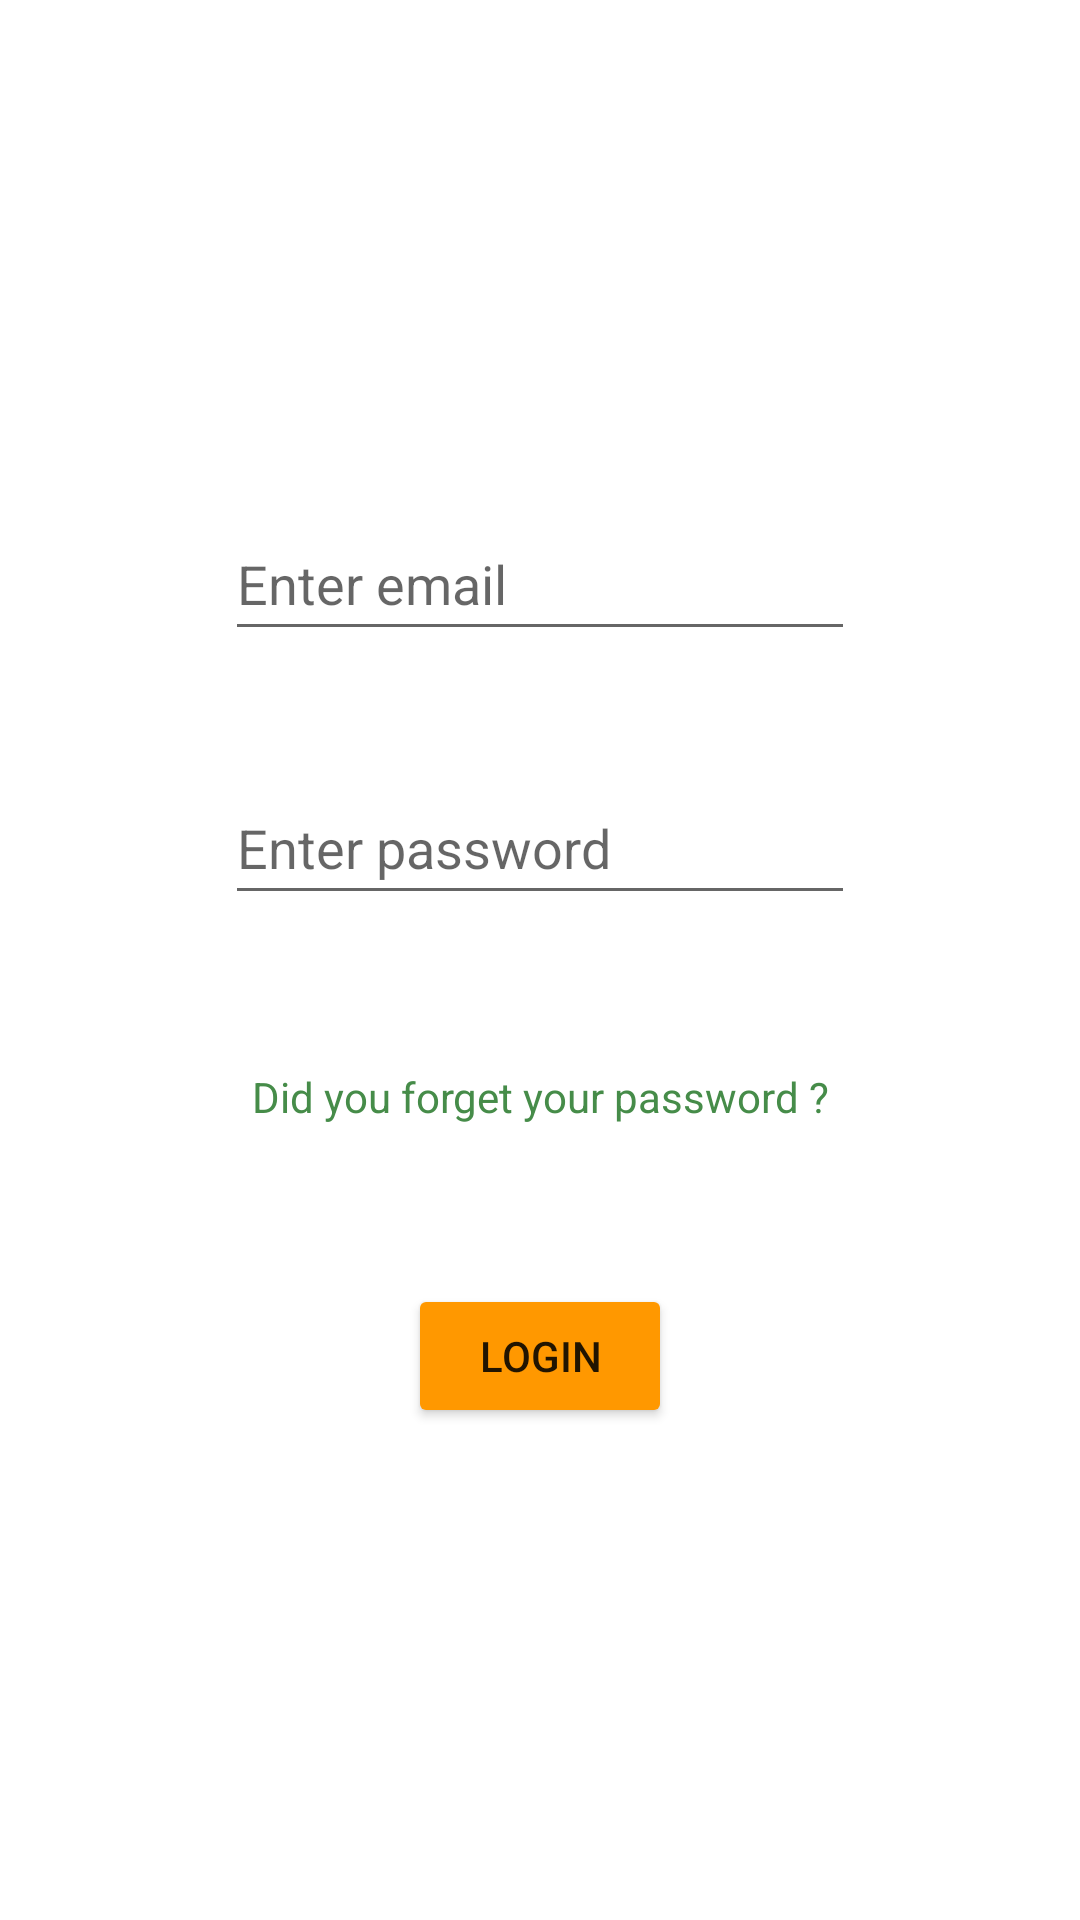

Android layout source for this screen:
<!-- AndroidManifest.xml: application theme Theme.HW9_Kotlin -->
<!-- res/layout/signin_layout.xml -->
<?xml version="1.0" encoding="utf-8"?>
<androidx.constraintlayout.widget.ConstraintLayout xmlns:android="http://schemas.android.com/apk/res/android"
    xmlns:app="http://schemas.android.com/apk/res-auto"
    xmlns:tools="http://schemas.android.com/tools"
    android:layout_width="match_parent"
    android:layout_height="match_parent">

    <EditText
        android:id="@+id/email"
        android:layout_width="wrap_content"
        android:layout_height="wrap_content"
        android:layout_marginStart="104dp"
        android:layout_marginTop="169dp"
        android:layout_marginEnd="104dp"
        android:ems="10"
        android:hint="@string/enter_email"
        android:inputType="textPersonName"
        android:minHeight="48dp"
        app:layout_constraintEnd_toEndOf="parent"
        app:layout_constraintStart_toStartOf="parent"
        app:layout_constraintTop_toTopOf="parent"
        tools:ignore="SpeakableTextPresentCheck" />

    <EditText
        android:id="@+id/password"
        android:layout_width="wrap_content"
        android:layout_height="wrap_content"
        android:layout_marginStart="104dp"
        android:layout_marginTop="40dp"
        android:layout_marginEnd="104dp"
        android:ems="10"
        android:hint="@string/enter_password"
        android:inputType="textPassword"
        android:minHeight="48dp"
        app:layout_constraintEnd_toEndOf="parent"
        app:layout_constraintStart_toStartOf="parent"
        app:layout_constraintTop_toBottomOf="@+id/email"
        tools:ignore="SpeakableTextPresentCheck" />

    <Button
        android:id="@+id/register"
        android:layout_width="wrap_content"
        android:layout_height="wrap_content"
        android:layout_marginStart="150dp"
        android:layout_marginTop="53dp"
        android:layout_marginEnd="150dp"
        android:text="@string/login"
        android:backgroundTint="@color/yellow"
        app:layout_constraintEnd_toEndOf="parent"
        app:layout_constraintStart_toStartOf="parent"
        app:layout_constraintTop_toBottomOf="@+id/updatePass" />

    <TextView
        android:id="@+id/updatePass"
        android:layout_width="wrap_content"
        android:layout_height="wrap_content"
        android:layout_marginStart="100dp"
        android:layout_marginTop="51dp"
        android:layout_marginEnd="100dp"
        android:textColor="@color/green"
        android:text="@string/forget_password"
        app:layout_constraintEnd_toEndOf="parent"
        app:layout_constraintStart_toStartOf="parent"
        app:layout_constraintTop_toBottomOf="@+id/password" />
</androidx.constraintlayout.widget.ConstraintLayout>
<!-- resources referenced by this layout -->
<resources>
  <color name="green">#468C49</color>
  <color name="yellow">#FF9800</color>
  <string name="enter_email">Enter email</string>
  <string name="enter_password">Enter password</string>
  <string name="forget_password">Did you forget your password ?</string>
  <string name="login">LOGIN</string>
  <style name="Theme.HW9_Kotlin" parent="Theme.MaterialComponents.DayNight.DarkActionBar">
          
          <item name="colorPrimary">@color/purple_500</item>
          <item name="colorPrimaryVariant">@color/purple_700</item>
          <item name="colorOnPrimary">@color/white</item>
          
          <item name="colorSecondary">@color/teal_200</item>
          <item name="colorSecondaryVariant">@color/teal_700</item>
          <item name="colorOnSecondary">@color/black</item>
          
          <item name="android:statusBarColor">?attr/colorPrimaryVariant</item>
          
      </style>
  <color name="purple_500">#FF6200EE</color>
  <color name="purple_700">#FF3700B3</color>
  <color name="white">#FFFFFFFF</color>
  <color name="teal_200">#FF03DAC5</color>
  <color name="teal_700">#FF018786</color>
  <color name="black">#FF000000</color>
</resources>
